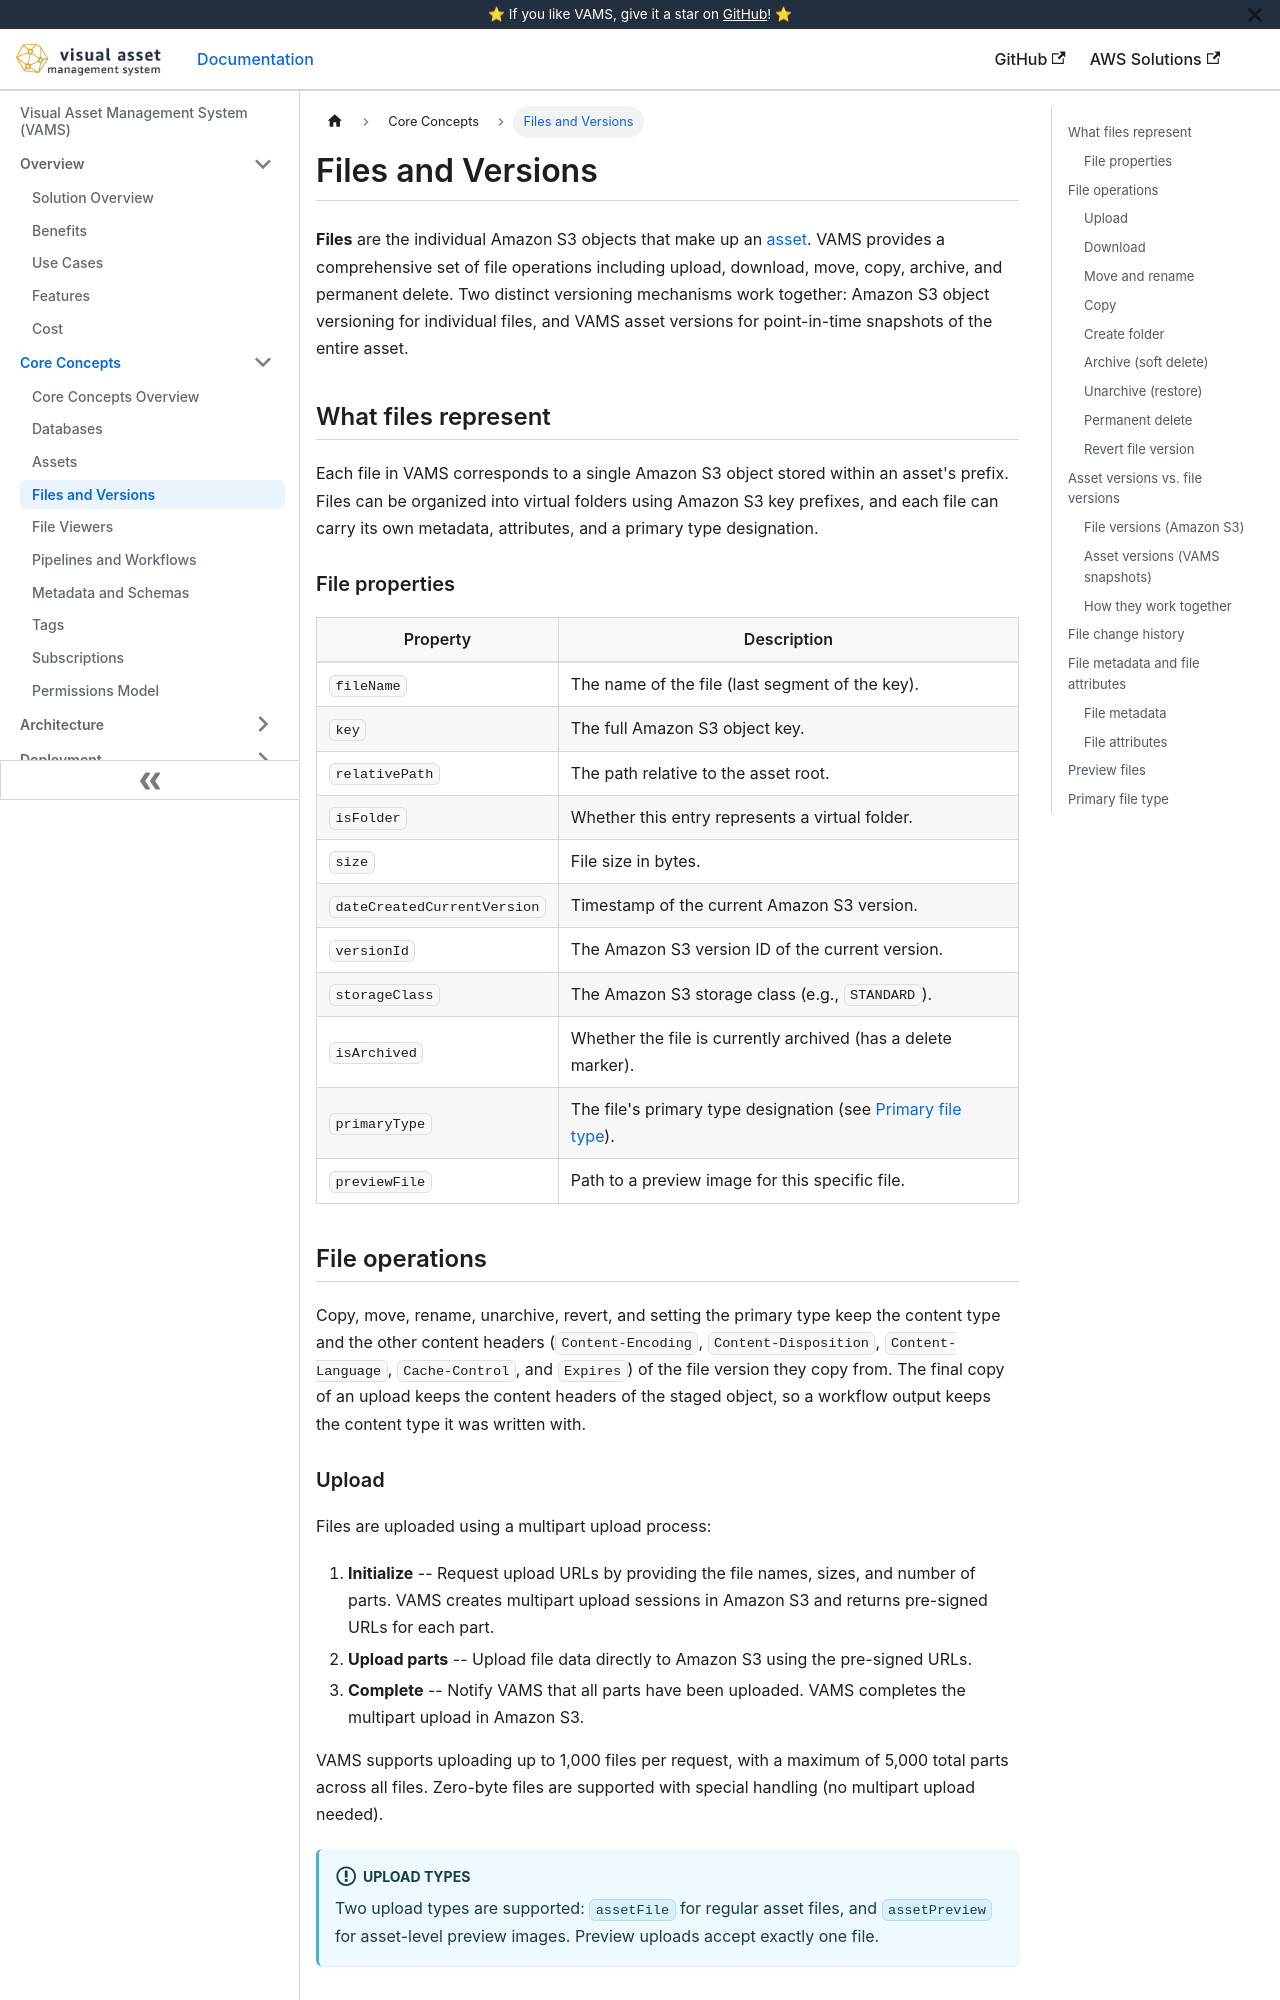

repository: awslabs/visual-asset-management-system · page: concepts/files-and-versions/index.html · generator: docusaurus

# Files and Versions

**Files** are the individual Amazon S3 objects that make up an [asset](assets.md). VAMS provides a comprehensive set of file operations including upload, download, move, copy, archive, and permanent delete. Two distinct versioning mechanisms work together: Amazon S3 object versioning for individual files, and VAMS asset versions for point-in-time snapshots of the entire asset.

## What files represent

Each file in VAMS corresponds to a single Amazon S3 object stored within an asset's prefix. Files can be organized into virtual folders using Amazon S3 key prefixes, and each file can carry its own metadata, attributes, and a primary type designation.

### File properties

| Property                    | Description                                                                        |
| --------------------------- | ---------------------------------------------------------------------------------- |
| `fileName`                  | The name of the file (last segment of the key).                                    |
| `key`                       | The full Amazon S3 object key.                                                     |
| `relativePath`              | The path relative to the asset root.                                               |
| `isFolder`                  | Whether this entry represents a virtual folder.                                    |
| `size`                      | File size in bytes.                                                                |
| `dateCreatedCurrentVersion` | Timestamp of the current Amazon S3 version.                                        |
| `versionId`                 | The Amazon S3 version ID of the current version.                                   |
| `storageClass`              | The Amazon S3 storage class (e.g., `STANDARD`).                                    |
| `isArchived`                | Whether the file is currently archived (has a delete marker).                      |
| `primaryType`               | The file's primary type designation (see [Primary file type](#primary-file-type)). |
| `previewFile`               | Path to a preview image for this specific file.                                    |

## File operations

Copy, move, rename, unarchive, revert, and setting the primary type keep the content type and the other content headers (`Content-Encoding`, `Content-Disposition`, `Content-Language`, `Cache-Control`, and `Expires`) of the file version they copy from. The final copy of an upload keeps the content headers of the staged object, so a workflow output keeps the content type it was written with.

### Upload

Files are uploaded using a multipart upload process:

1. **Initialize** -- Request upload URLs by providing the file names, sizes, and number of parts. VAMS creates multipart upload sessions in Amazon S3 and returns pre-signed URLs for each part.
2. **Upload parts** -- Upload file data directly to Amazon S3 using the pre-signed URLs.
3. **Complete** -- Notify VAMS that all parts have been uploaded. VAMS completes the multipart upload in Amazon S3.

VAMS supports uploading up to 1,000 files per request, with a maximum of 5,000 total parts across all files. Zero-byte files are supported with special handling (no multipart upload needed).

:::info[Upload types]
Two upload types are supported: `assetFile` for regular asset files, and `assetPreview` for asset-level preview images. Preview uploads accept exactly one file.
:::
